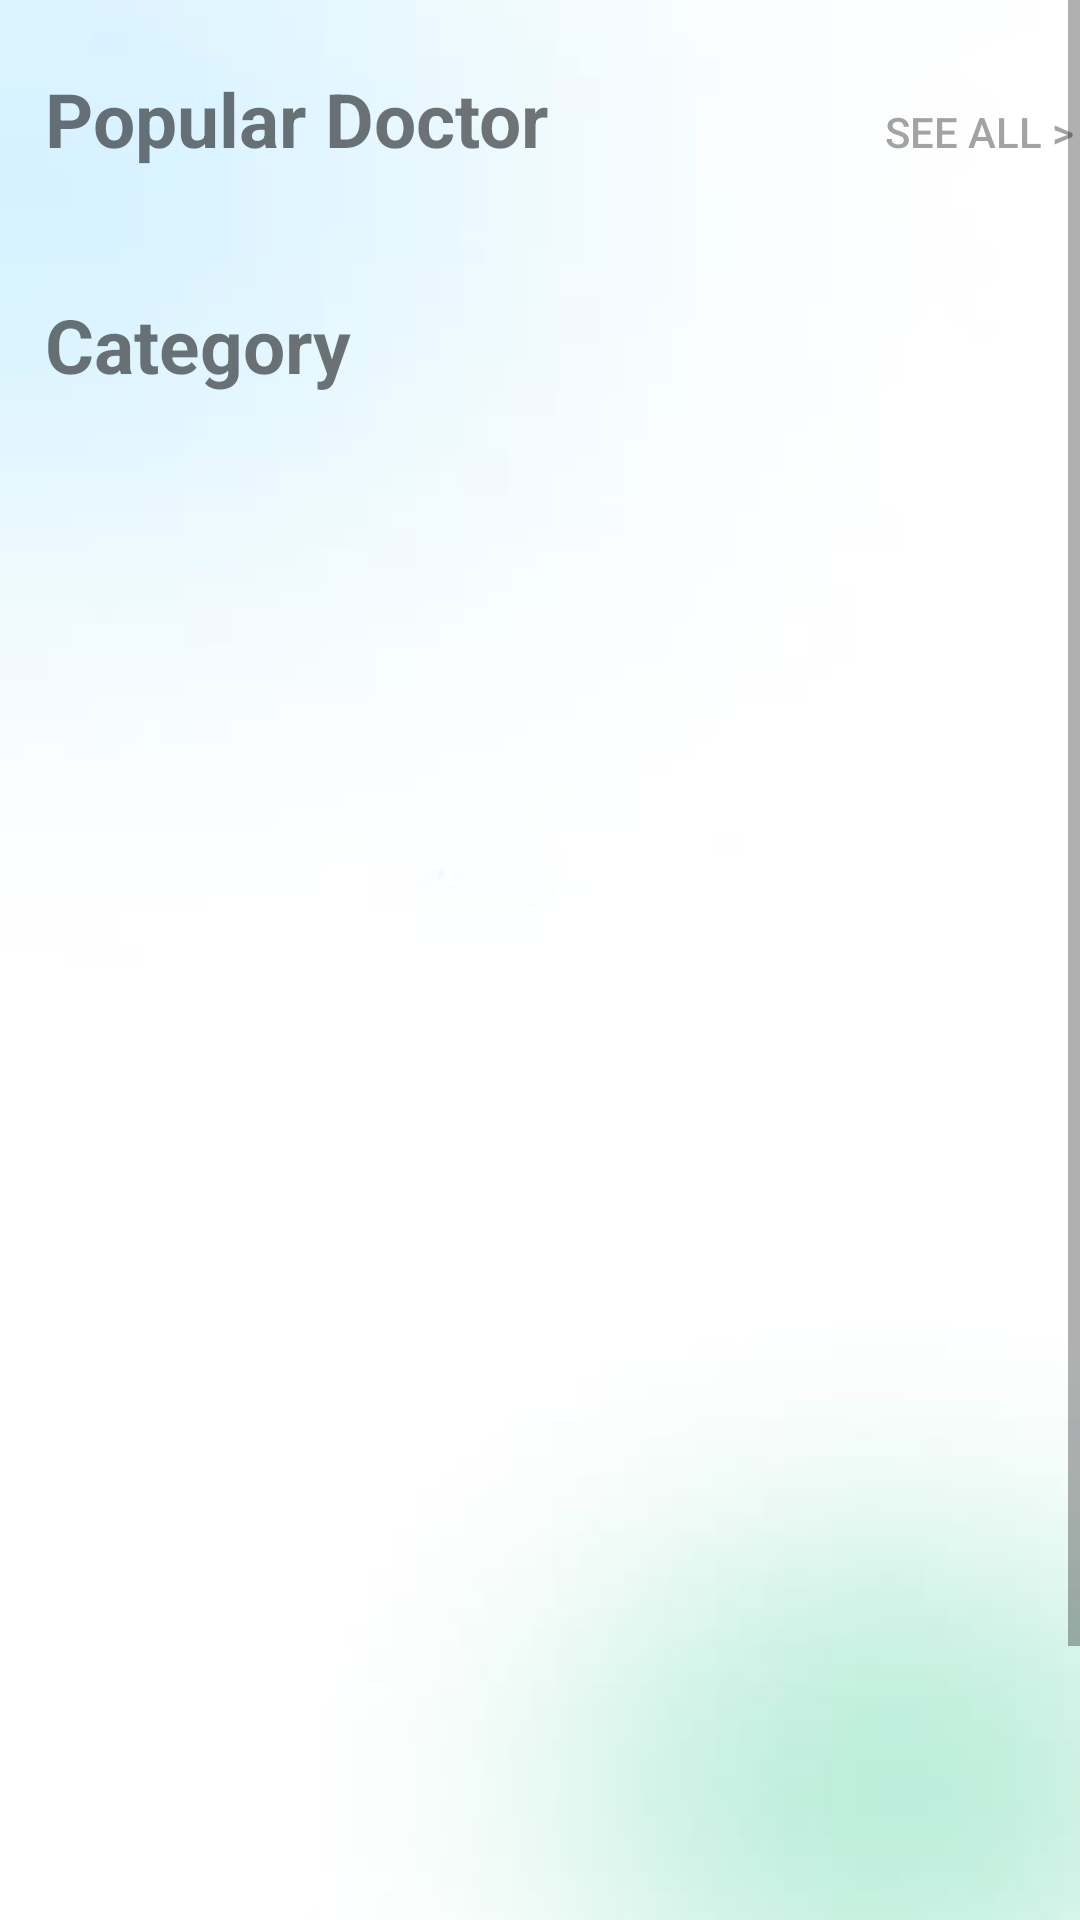

Produce the Android XML layout that renders to this screen, including the resource entries it uses.
<!-- AndroidManifest.xml: application theme Theme.Hospital -->
<!-- res/layout/activity_popular_doctors.xml -->
<?xml version="1.0" encoding="utf-8"?>
<ScrollView xmlns:android="http://schemas.android.com/apk/res/android"
    xmlns:app="http://schemas.android.com/apk/res-auto"
    xmlns:tools="http://schemas.android.com/tools"
    android:layout_width="match_parent"
    android:layout_height="match_parent"
    android:background="@drawable/bbg1"
    >
    <LinearLayout
        android:layout_width="match_parent"
        android:layout_height="match_parent"
        android:orientation="vertical">
        <LinearLayout
            android:layout_width="match_parent"
            android:layout_height="wrap_content"
            android:orientation="horizontal">



        </LinearLayout>

        <LinearLayout
            android:layout_width="match_parent"
            android:layout_height="wrap_content">

            <TextView
                android:layout_width="wrap_content"
                android:layout_height="wrap_content"
                android:layout_marginLeft="15dp"
                android:layout_marginTop="20dp"
                android:text="Popular Doctor"
                android:textSize="25dp"
                android:textStyle="bold"></TextView>

            <Button
                android:layout_width="wrap_content"
                android:layout_height="wrap_content"
                android:layout_marginLeft="110dp"
                android:layout_marginTop="20dp"
                android:background="#00D3B7B7"
                android:text="See all >"
                android:textColor="@color/shadowgr">

            </Button>

        </LinearLayout>
        <LinearLayout
            android:layout_width="wrap_content"
            android:layout_height="wrap_content"
            android:orientation="horizontal"
            android:layout_marginTop="15dp">


                <androidx.recyclerview.widget.RecyclerView
                    android:layout_width="wrap_content"
                    android:layout_height="match_parent"
                    android:id="@+id/p1_rec"/>


        </LinearLayout>
        <LinearLayout
            android:layout_width="match_parent"
            android:layout_height="wrap_content"
            android:orientation="horizontal"
            android:layout_marginTop="15dp"
            android:layout_marginBottom="15dp">
            <TextView
                android:layout_width="wrap_content"
                android:layout_height="wrap_content"
                android:text="Category"
                android:layout_marginLeft="15dp"
                android:textSize="25dp"
                android:textStyle="bold"></TextView>

        </LinearLayout>

        <androidx.recyclerview.widget.RecyclerView
            android:layout_width="match_parent"
            android:layout_height="600dp"
            android:id="@+id/p2_rec"/>

    </LinearLayout>


</ScrollView>
<!-- resources referenced by this layout -->
<resources>
  <color name="shadowgr">#804A4848</color>
  <!-- drawable bbg1: jpeg bitmap (drawable-v24, 3919 bytes) -->
  <style name="Theme.Hospital" parent="Theme.MaterialComponents.DayNight.NoActionBar">
          
          <item name="colorPrimary">#1AB853</item>
          <item name="colorPrimaryVariant">#1AB853</item>
          <item name="colorOnPrimary">@color/white</item>
          
          <item name="colorSecondary">@color/teal_200</item>
          <item name="colorSecondaryVariant">@color/teal_700</item>
          <item name="colorOnSecondary">@color/black</item>
          
          <item name="android:statusBarColor" tools:targetApi="l">?attr/colorPrimaryVariant</item>
          
      </style>
  <color name="white">#FFFFFFFF</color>
  <color name="teal_200">#FF03DAC5</color>
  <color name="teal_700">#FF018786</color>
  <color name="black">#FF000000</color>
</resources>
